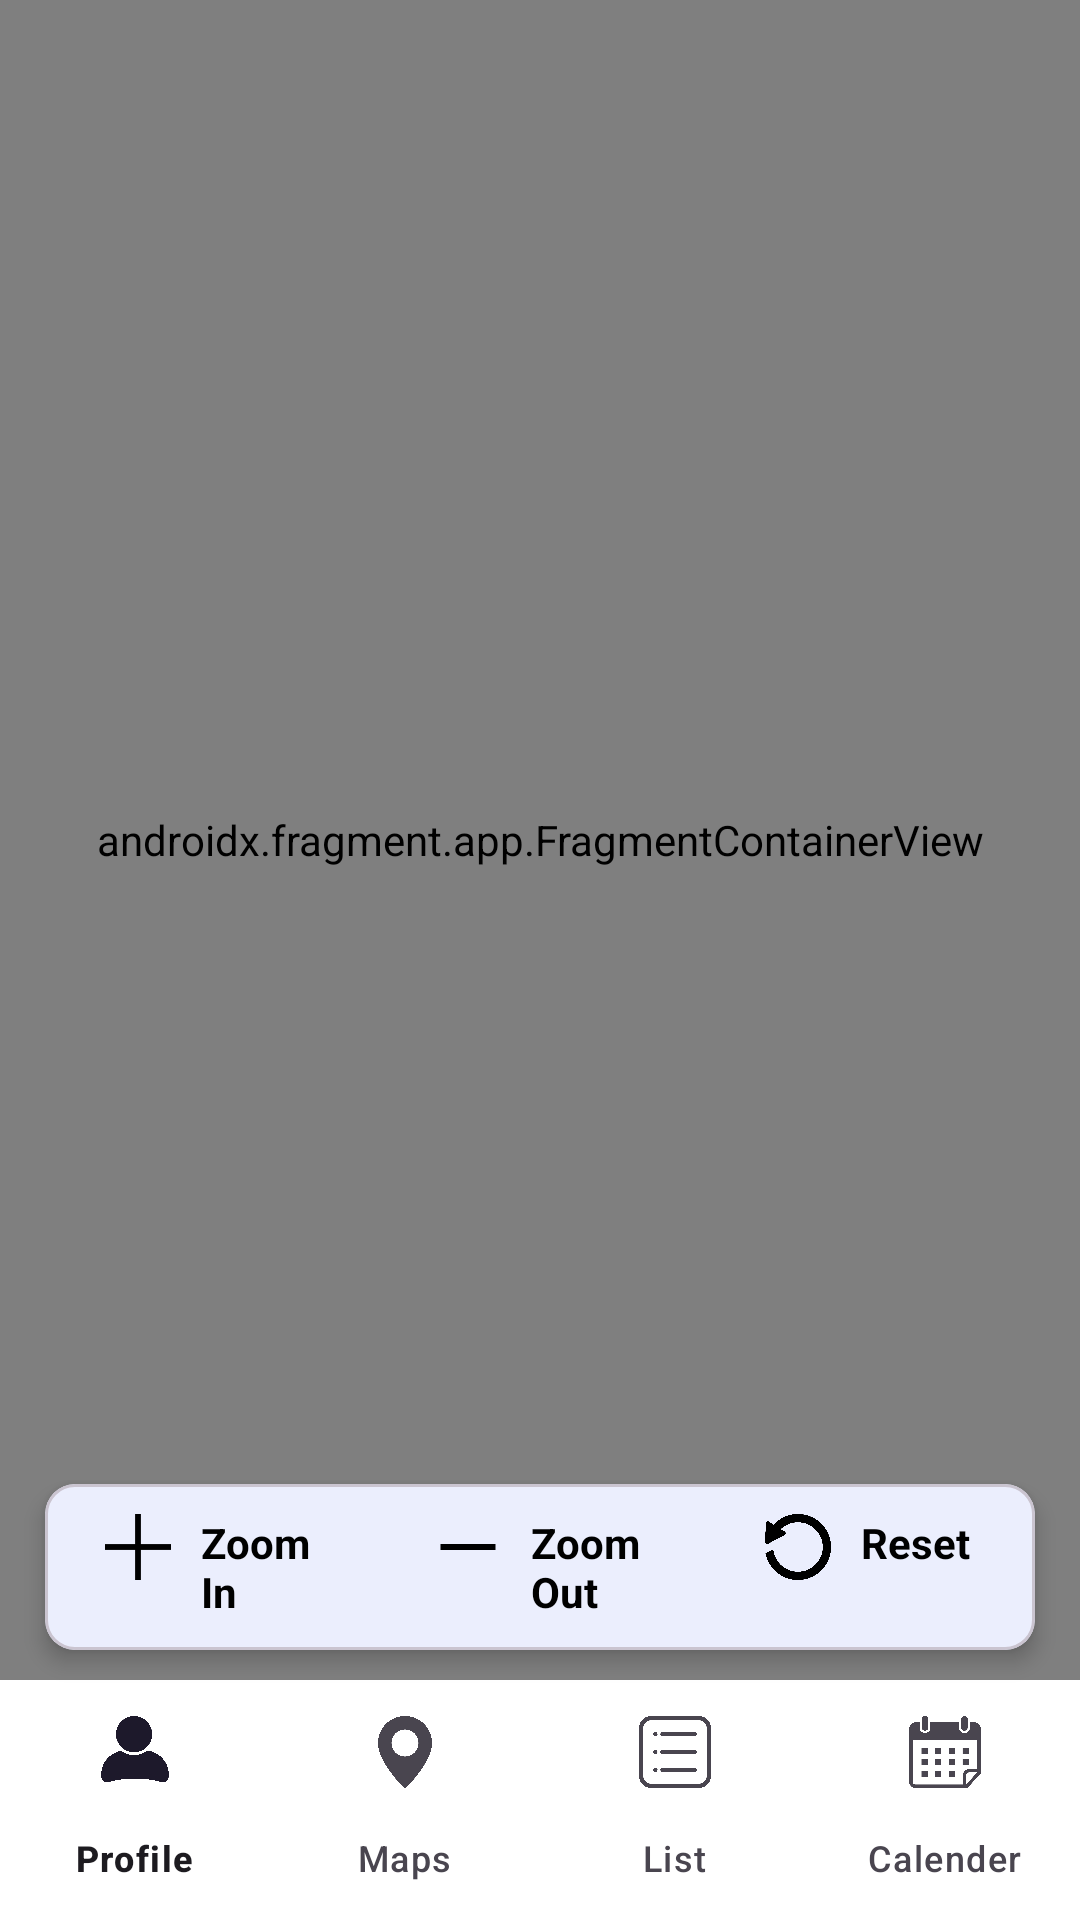

Android layout source for this screen:
<!-- AndroidManifest.xml: application theme Theme.ToolRentApplication -->
<!-- res/layout/activity_maps.xml -->
<RelativeLayout xmlns:android="http://schemas.android.com/apk/res/android"
    android:layout_width="match_parent"
    android:layout_height="match_parent"
    xmlns:app="http://schemas.android.com/apk/res-auto"
    android:background="@color/white">

    <androidx.fragment.app.FragmentContainerView
        android:id="@+id/maps"
        android:layout_width="match_parent"
        android:layout_height="match_parent"
        android:layout_above="@id/bottomNavigationBar"
        android:name="com.google.android.gms.maps.SupportMapFragment"
        />


    <com.google.android.material.card.MaterialCardView
        android:layout_width="match_parent"
        android:layout_height="wrap_content"
        android:layout_marginBottom="10dp"
        android:layout_marginStart="15dp"
        android:layout_marginEnd="15dp"
        app:cardCornerRadius="10dp"
        app:cardElevation="4dp"
        android:layout_above="@id/bottomNavigationBar"
        >

        <LinearLayout
            android:layout_width="match_parent"
            android:layout_height="wrap_content"
            android:orientation="horizontal"
            android:weightSum="3" >

            <LinearLayout
                android:id="@+id/LayoutZoomIn"
                android:layout_width="match_parent"
                android:layout_height="wrap_content"
                android:orientation="horizontal"
                android:padding="10dp"
                android:layout_weight="1">

                <ImageView
                    android:layout_width="22dp"
                    android:layout_height="22dp"
                    android:layout_marginStart="10dp"
                    android:src="@drawable/add_icon" />

                <com.google.android.material.textview.MaterialTextView
                    android:layout_width="wrap_content"
                    android:layout_height="wrap_content"
                    android:paddingStart="10dp"
                    android:text="@string/zoom_in"
                    android:textSize="14sp"
                    android:textStyle="bold"
                    android:textColor="@color/black" />

            </LinearLayout>

            <LinearLayout
                android:id="@+id/LayoutZoomOut"
                android:layout_width="match_parent"
                android:layout_height="wrap_content"
                android:orientation="horizontal"
                android:padding="10dp"
                android:layout_weight="1">

                <ImageView
                    android:layout_width="22dp"
                    android:layout_height="22dp"
                    android:layout_marginStart="10dp"
                    android:src="@drawable/minus" />

                <com.google.android.material.textview.MaterialTextView
                    android:layout_width="wrap_content"
                    android:layout_height="wrap_content"
                    android:paddingStart="10dp"
                    android:text="@string/zoom_out"
                    android:textSize="14sp"
                    android:textStyle="bold"
                    android:textColor="@color/black" />

            </LinearLayout>

            <LinearLayout
                android:id="@+id/layoutReset"
                android:layout_width="match_parent"
                android:layout_height="wrap_content"
                android:orientation="horizontal"
                android:padding="10dp"
                android:layout_weight="1">

                <ImageView
                    android:layout_width="22dp"
                    android:layout_height="22dp"
                    android:layout_marginStart="10dp"
                    android:src="@drawable/reset" />

                <com.google.android.material.textview.MaterialTextView
                    android:layout_width="wrap_content"
                    android:layout_height="wrap_content"
                    android:paddingStart="10dp"
                    android:text="@string/reset"
                    android:textSize="14sp"
                    android:textStyle="bold"
                    android:textColor="@color/black" />

            </LinearLayout>

        </LinearLayout>

    </com.google.android.material.card.MaterialCardView>

    <LinearLayout
        android:id="@+id/bottomNavigationBar"
        android:layout_width="match_parent"
        android:layout_height="wrap_content"
        android:layout_alignParentBottom="true"
        android:orientation="horizontal"
        >

        <com.google.android.material.bottomnavigation.BottomNavigationView
            android:id="@+id/bottom_navigation"
            android:layout_width="match_parent"
            android:layout_height="wrap_content"
            app:menu="@menu/navigation_bar"
            android:background="@color/transparent"
            app:labelVisibilityMode="labeled"/>
    </LinearLayout>

</RelativeLayout>
<!-- resources referenced by this layout -->
<resources>
  <color name="black">#000000</color>
  <color name="transparent">#00000000</color>"
  <color name="white">#FFFFFF</color>
  <!-- drawable add_icon: png bitmap (drawable, 14069 bytes) -->
  <!-- drawable minus: png bitmap (drawable, 14006 bytes) -->
  <!-- drawable reset: png bitmap (drawable, 54876 bytes) -->
  <string name="reset">Reset</string>
  <string name="zoom_in">Zoom In</string>
  <string name="zoom_out">Zoom Out</string>
  <style name="Theme.ToolRentApplication" parent="Theme.Material3.DayNight.NoActionBar">
          
          <item name="colorPrimary">@color/blue_background</item>
      </style>
  <color name="blue_background">#3A9FF3</color>
</resources>
